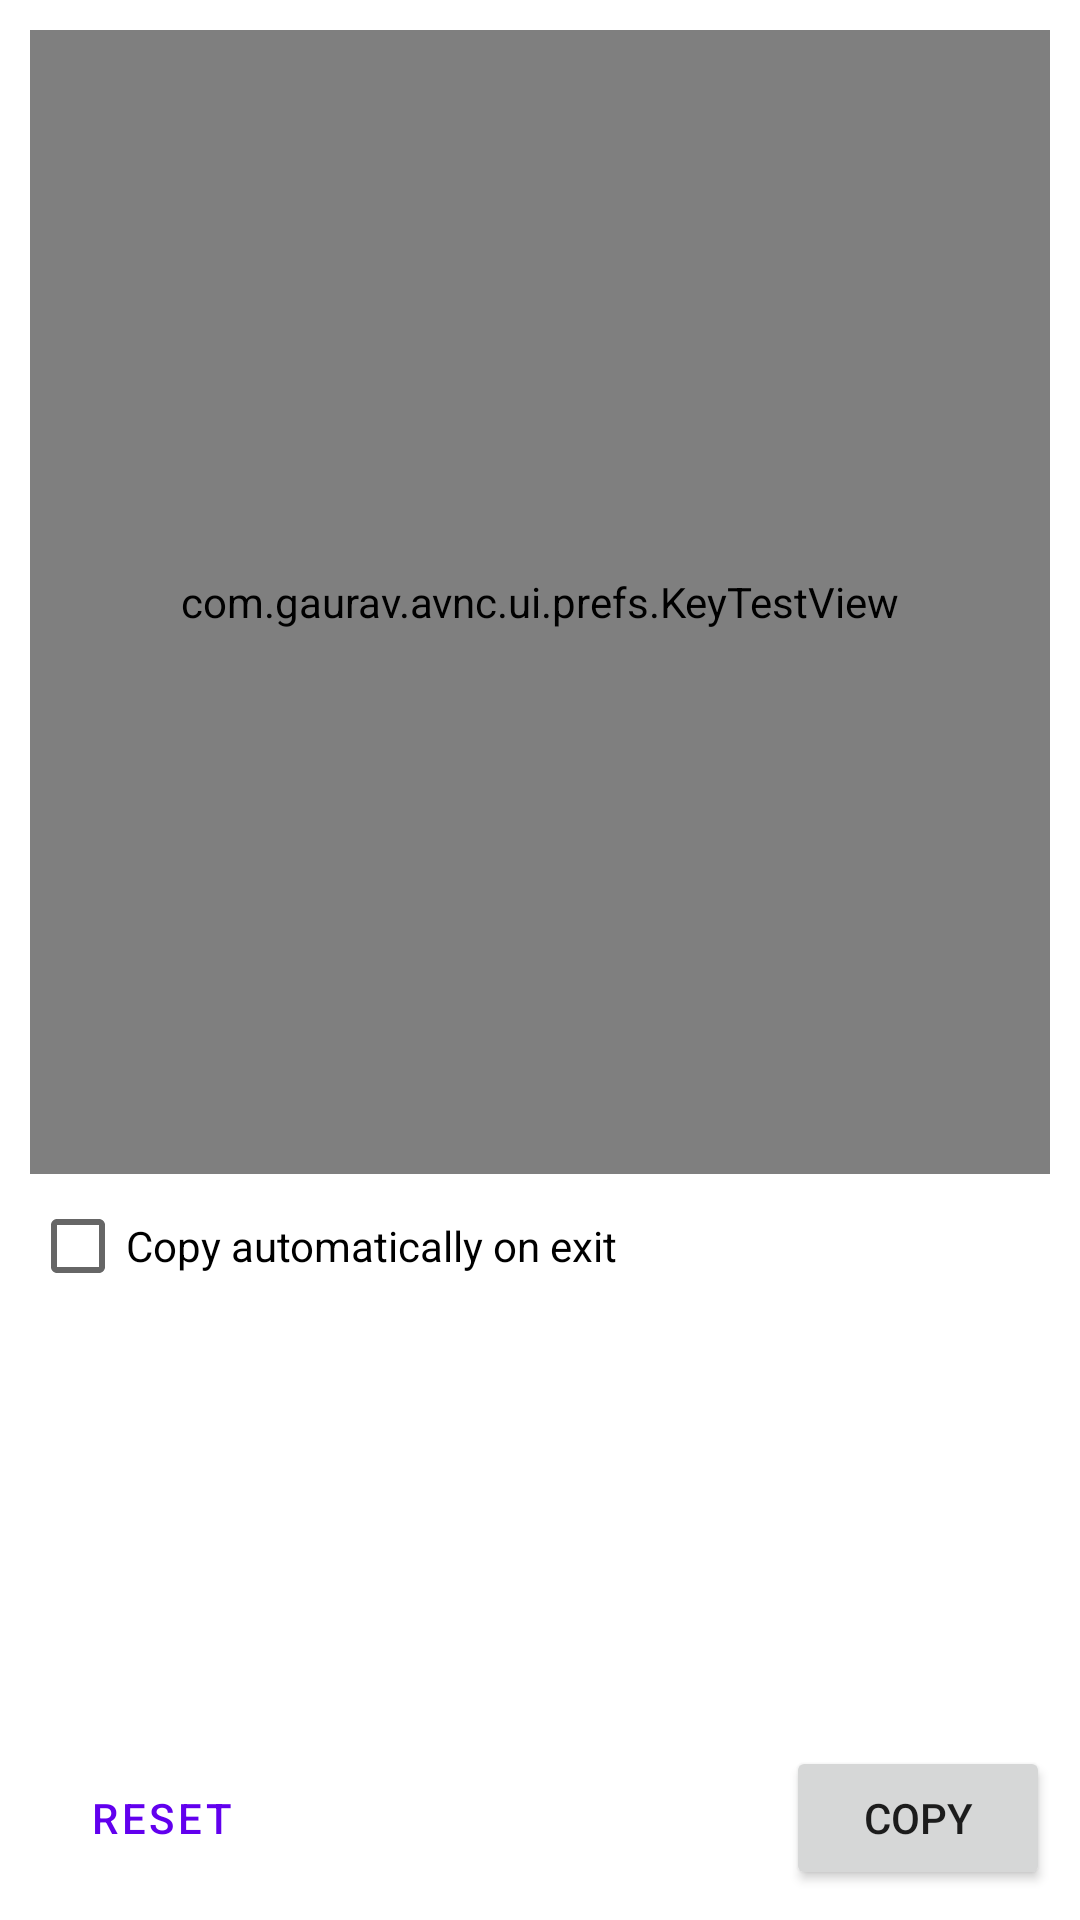

Reconstruct the res/layout file that produces this screen, plus the resources it refers to.
<!-- AndroidManifest.xml: fallback theme Theme.MaterialComponents.DayNight.NoActionBar -->
<!-- res/layout/fragment_key_test.xml -->
<?xml version="1.0" encoding="utf-8"?>


<layout xmlns:android="http://schemas.android.com/apk/res/android"
    xmlns:tools="http://schemas.android.com/tools">

    <LinearLayout
        android:layout_width="match_parent"
        android:layout_height="match_parent"
        android:orientation="vertical"
        android:padding="@dimen/padding_normal"
        tools:ignore="HardcodedText">

        <FrameLayout
            android:layout_width="match_parent"
            android:layout_height="0dp"
            android:layout_weight="2"
            android:background="@drawable/bg_round_rect"
            android:backgroundTint="@color/colorUrlBarBackground"
            android:minHeight="100dp">

            <EditText
                android:id="@+id/preview"
                android:layout_width="match_parent"
                android:layout_height="wrap_content"
                android:layout_gravity="center"
                android:autofillHints=""
                android:background="@android:color/transparent"
                android:hint="
1. Tap here to open keyboard (if required)\n
2. Press the keys you want to record\n
3. Tap 'Copy' to copy event logs"
                android:imeOptions="flagNoExtractUi|flagNoFullscreen"
                android:inputType="text" />

            <com.gaurav.avnc.ui.prefs.KeyTestView
                android:id="@+id/input_area"
                android:layout_width="match_parent"
                android:layout_height="match_parent"
                android:focusable="true"
                android:focusableInTouchMode="true" />
        </FrameLayout>

        <FrameLayout
            android:layout_width="match_parent"
            android:layout_height="wrap_content"
            android:layout_weight="1"
            android:minHeight="@dimen/action_btn_size">

            <CheckBox
                android:id="@+id/auto_copy"
                android:layout_width="wrap_content"
                android:layout_height="wrap_content"
                android:text="Copy automatically on exit" />

            <Button
                android:id="@+id/reset_btn"
                style="@style/Widget.MaterialComponents.Button.OutlinedButton"
                android:layout_width="wrap_content"
                android:layout_height="wrap_content"
                android:layout_gravity="start|bottom"
                android:text="Reset" />

            <Button
                android:id="@+id/copy_btn"
                android:layout_width="wrap_content"
                android:layout_height="wrap_content"
                android:layout_gravity="end|bottom"
                android:text="@android:string/copy" />

        </FrameLayout>
    </LinearLayout>
</layout>
<!-- resources referenced by this layout -->
<resources>
  <color name="colorUrlBarBackground">#E8E8E8</color>
  <dimen name="action_btn_size">48dp</dimen>
  <dimen name="padding_normal">10dp</dimen>
  <!-- drawable bg_round_rect (drawable) -->
  <?xml version="1.0" encoding="utf-8"?>
  
  
  <shape xmlns:android="http://schemas.android.com/apk/res/android"
      android:shape="rectangle">
      <solid android:color="?attr/colorSurface" />
      <corners android:radius="5dp" />
      <stroke
          android:width="1dp"
          android:color="@color/colorBorder" />
  </shape>
  <color name="colorBorder">#E8E8E8</color>
</resources>
